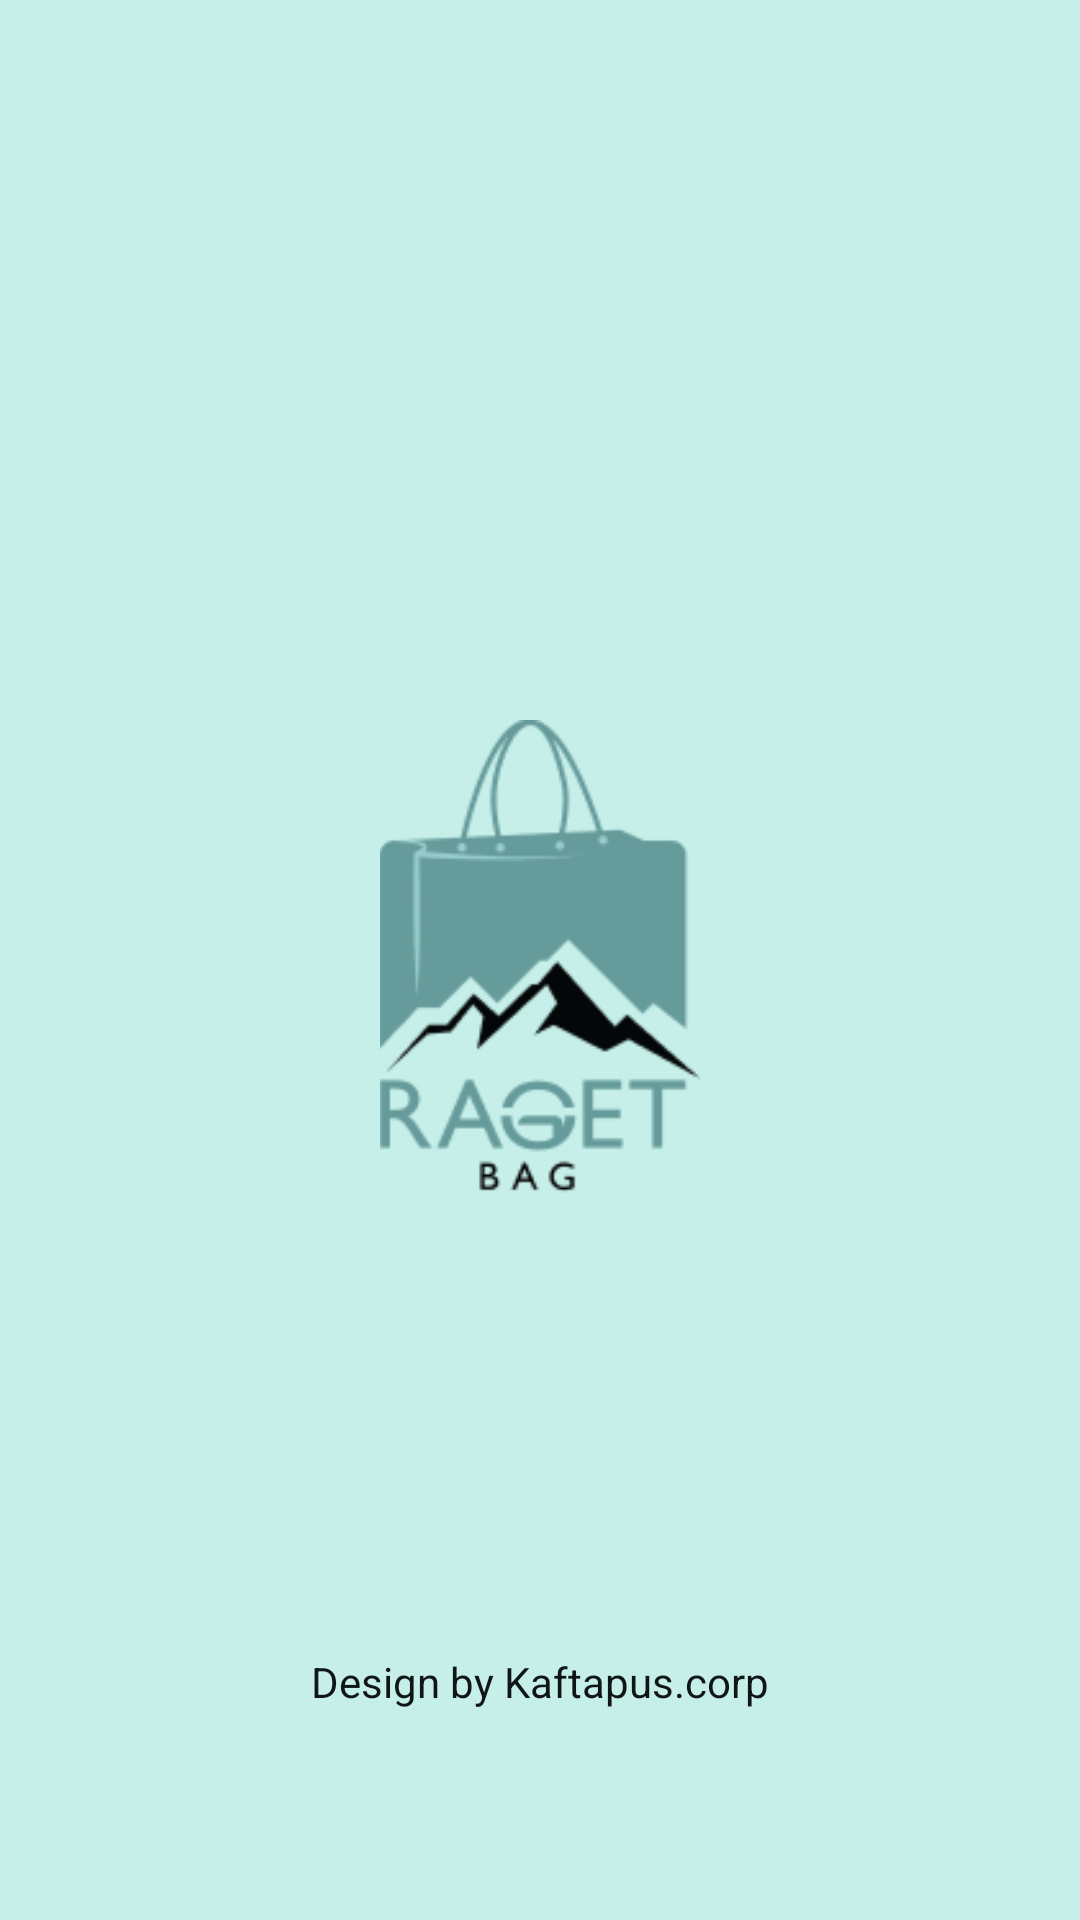

Reconstruct the res/layout file that produces this screen, plus the resources it refers to.
<!-- AndroidManifest.xml: application theme Theme.ProjectSemester -->
<!-- res/layout/activity_splash_screen.xml -->
<?xml version="1.0" encoding="utf-8"?>
<androidx.constraintlayout.widget.ConstraintLayout xmlns:android="http://schemas.android.com/apk/res/android"
    xmlns:app="http://schemas.android.com/apk/res-auto"
    xmlns:tools="http://schemas.android.com/tools"
    android:layout_width="match_parent"
    android:layout_height="match_parent"
    tools:context=".SplashScreen"
    android:background="@drawable/background">

    <ImageView
        android:id="@+id/imageView"
        android:layout_width="160sp"
        android:layout_height="160sp"
        app:layout_constraintBottom_toBottomOf="parent"
        app:layout_constraintEnd_toEndOf="parent"
        app:layout_constraintStart_toStartOf="parent"
        app:layout_constraintTop_toTopOf="parent"
        app:srcCompat="@drawable/logoraget" />

    <TextView
        android:id="@+id/textView"
        android:layout_width="wrap_content"
        android:layout_height="wrap_content"
        android:layout_marginBottom="70dp"
        android:text="Design by Kaftapus.corp"
        android:textColor="@color/abu2"
        app:layout_constraintBottom_toBottomOf="parent"
        app:layout_constraintEnd_toEndOf="parent"
        app:layout_constraintStart_toStartOf="parent" />
</androidx.constraintlayout.widget.ConstraintLayout>
<!-- resources referenced by this layout -->
<resources>
  <color name="abu2">#101515</color>
  <!-- drawable background: jpg bitmap (drawable-v24, 9020 bytes) -->
  <!-- drawable logoraget: png bitmap (drawable, 9003 bytes) -->
  <style name="Theme.ProjectSemester" parent="Theme.AppCompat.Light.NoActionBar">
          
          <item name="colorPrimary">@color/purple_500</item>
          <item name="colorPrimaryVariant">@color/purple_700</item>
          <item name="colorOnPrimary">@color/white</item>
          
          <item name="colorSecondary">@color/teal_200</item>
          <item name="colorSecondaryVariant">@color/teal_700</item>
          <item name="colorOnSecondary">@color/black</item>
          
          <item name="android:statusBarColor">?attr/colorPrimaryVariant</item>
          
      </style>
  <color name="purple_500">#FF6200EE</color>
  <color name="purple_700">#FF3700B3</color>
  <color name="white">#FFFFFFFF</color>
  <color name="teal_200">#FF03DAC5</color>
  <color name="teal_700">#FF018786</color>
  <color name="black">#FF000000</color>
</resources>
